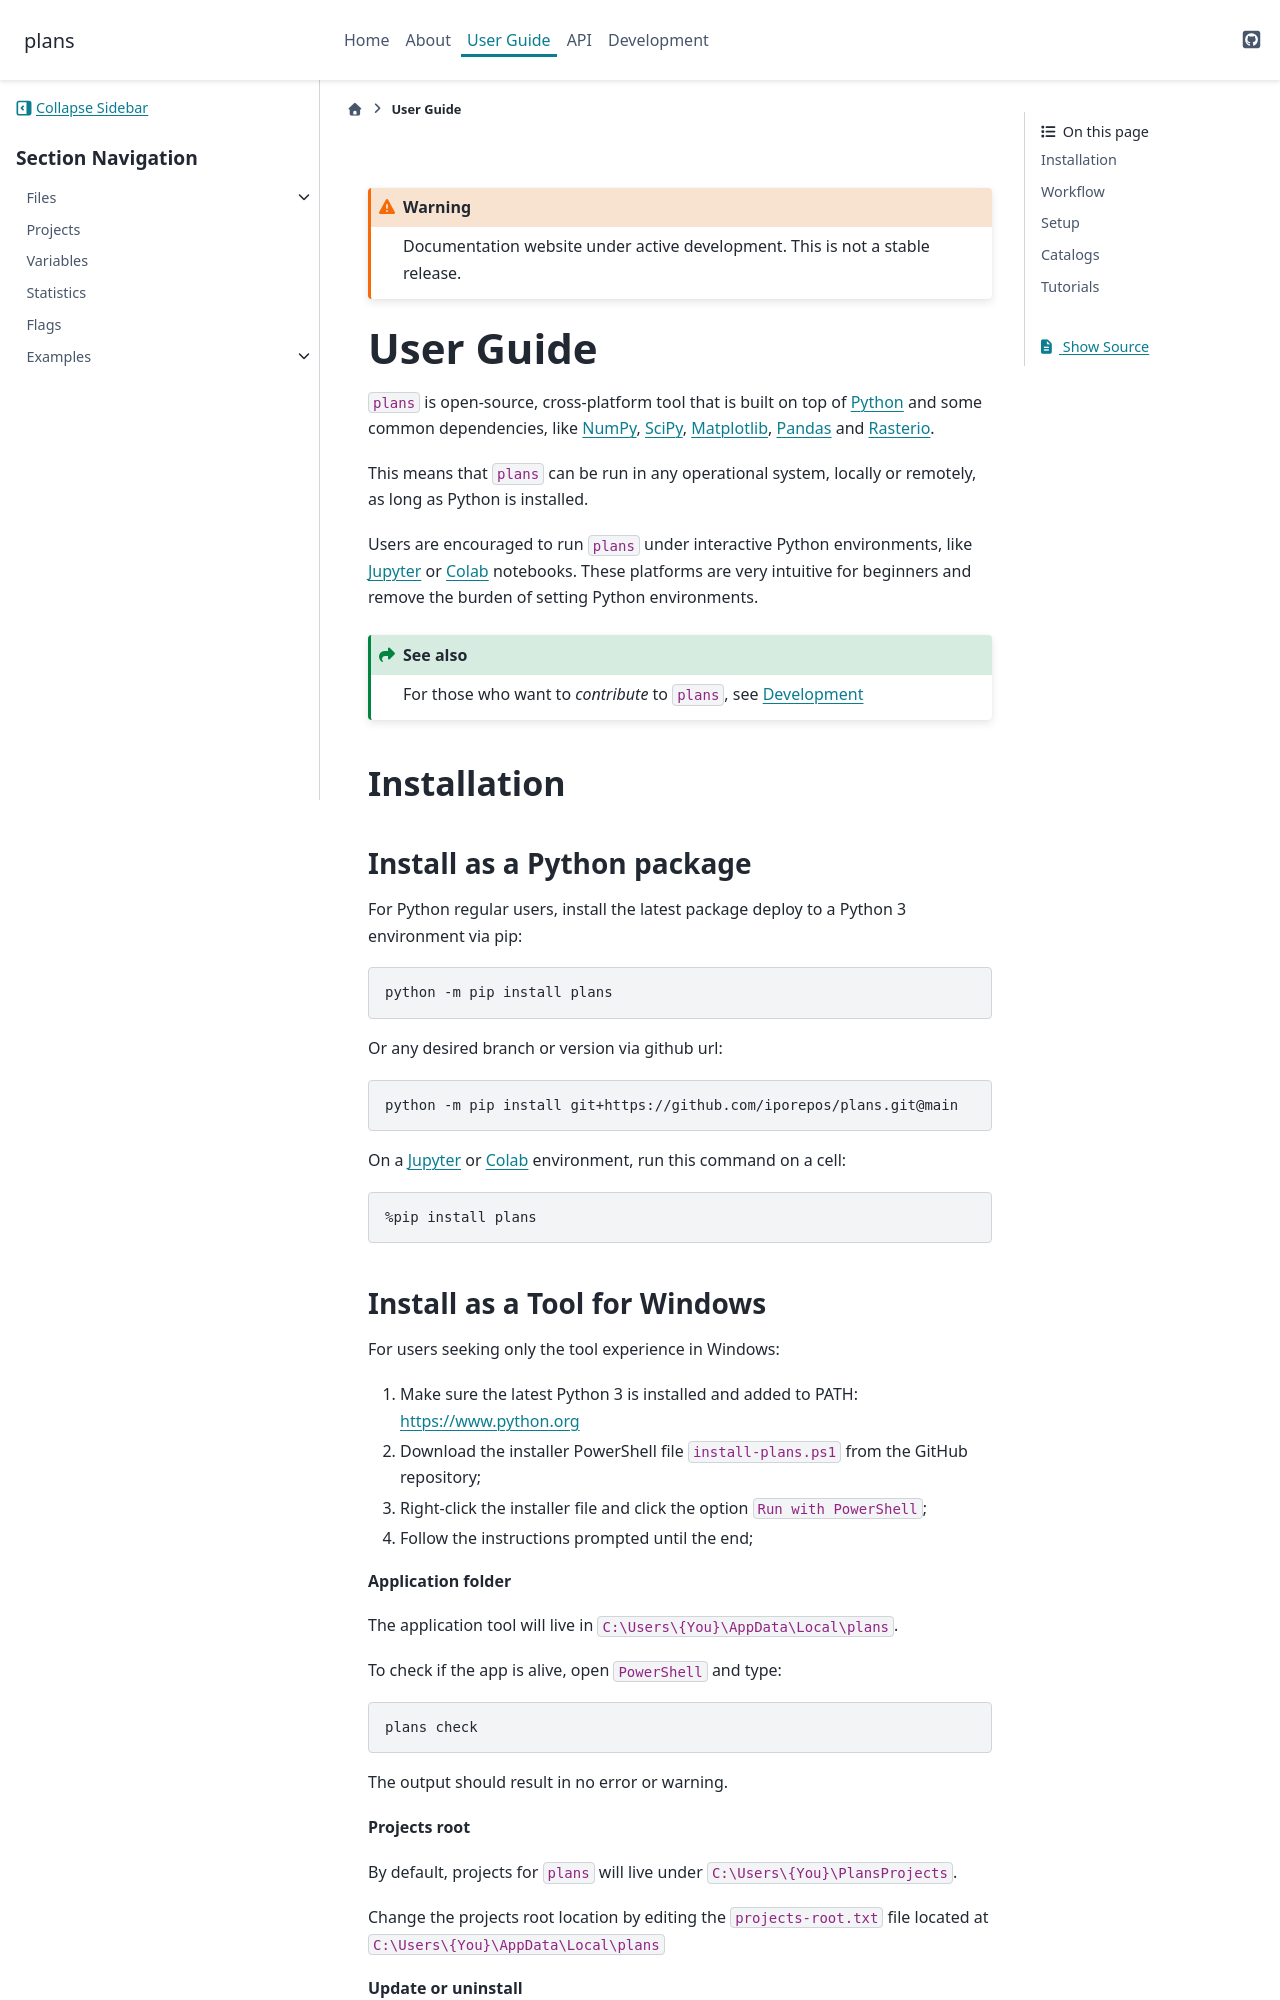

repository: iporepos/plans · page: userguide.html · generator: sphinx

.. include:: ./includes/external_links.rst

.. include:: ./includes/warning_development.rst

.. _userguide:

User Guide
#######################################################################

``plans`` is open-source, cross-platform tool that is built on top of `Python`_
and some common dependencies, like `NumPy`_, `SciPy`_, `Matplotlib`_, `Pandas`_ and `Rasterio`_.

This means that ``plans`` can be run in any operational system, locally
or remotely, as long as Python is installed.

Users are encouraged to run ``plans`` under interactive Python environments,
like `Jupyter`_ or `Colab`_ notebooks. These platforms are very intuitive
for beginners and remove the burden of setting Python environments.

.. seealso::

   For those who want to *contribute* to ``plans``, see :ref:`Development <development>`


.. _installation:

Installation
***********************************************************************

Install as a Python package
============================================

For Python regular users, install the latest package deploy
to a Python 3 environment via pip:

.. code-block:: console

    python -m pip install plans

Or any desired branch or version via github url:

.. code-block:: console

    python -m pip install git+https://github.com/iporepos/plans.git@main

On a `Jupyter`_ or `Colab`_ environment, run this command on a cell:

.. code-block:: console

    %pip install plans


Install as a Tool for Windows
============================================

For users seeking only the tool experience in Windows:

1. Make sure the latest Python 3 is installed and added to PATH: https://www.python.org

2. Download the installer PowerShell file ``install-plans.ps1`` from the GitHub repository;

3. Right-click the installer file and click the option ``Run with PowerShell``;

4. Follow the instructions prompted until the end;

**Application folder**

The application tool will live in ``C:\Users\{You}\AppData\Local\plans``.

To check if the app is alive, open ``PowerShell`` and type:

.. code-block:: console

    plans check

The output should result in no error or warning.

**Projects root**

By default, projects for ``plans`` will live under ``C:\Users\{You}\PlansProjects``.

Change the projects root location by editing the ``projects-root.txt`` file located at ``C:\Users\{You}\AppData\Local\plans``

**Update or uninstall**

To update the current installation, just install again from the latest version.
The existing version will be overwritten.

To uninstall, open ``PowerShell`` and type:

.. code-block:: console

    plans uninstall


.. _user guide workflow:
